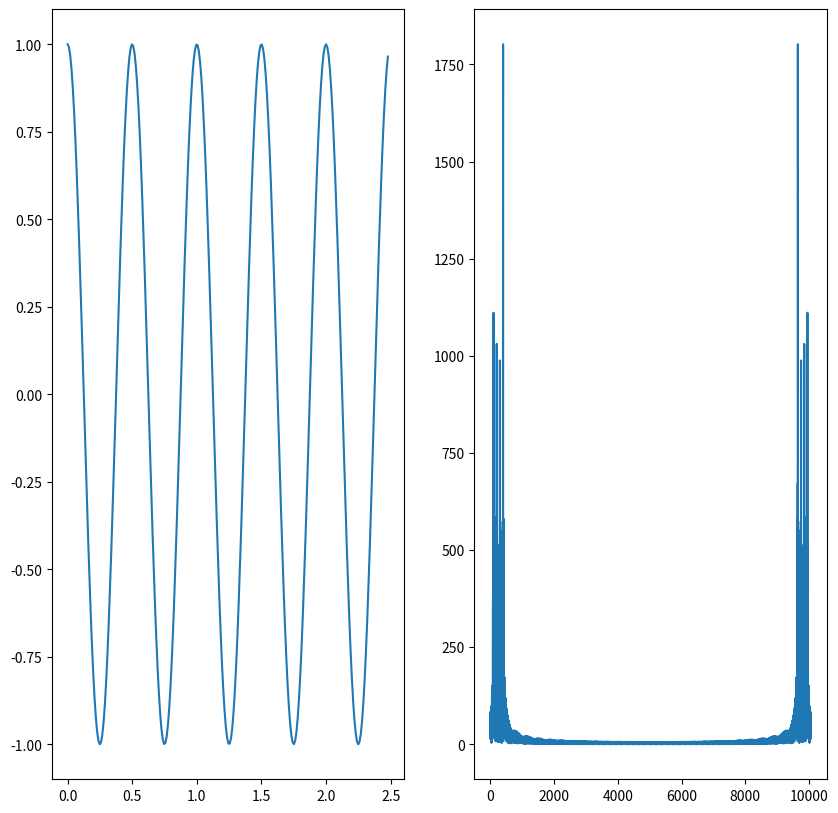

Reproduce this figure in Python.
import matplotlib.pyplot as plt
import random 
import numpy as np
N = 60

f = float(1)

levels = 2

step = 1/(4*(f*2*3.14*(2**levels)))

graph_scaling_factor = 250

t = np.arange(0,100,step)


def Bit_generator(L):
    bits = random.choices([0, 1], weights = [50,50], k = N)
    return bits
    


def Int_generator(bits,Levels):
    
    #Split the bits into levels
    int_list = []
    int_value = 0 
    for i in range(0,round(len(bits)/Levels)):
        for q in range(0,Levels):
            
            if i*Levels+q >= len(bits):
                break
            int_value += bits[i*Levels+q]*2**q
        int_list.append(int_value)
        int_value = 0 
    return int_list
    
            
def Generate_MFSK(L,f,int_list,t,levels):
    w = [f*2*3.1425*i for i in range(1,(2**levels)+1)]
    print(w)
    t_per_bit = int(len(t)/len(int_list))

    i1_mapped = []

    
    # Map the bits to the length of t
    for q in range(0, len(int_list)):    
        for i in range(0,t_per_bit):
            i1_mapped.append(int_list[q])

    # Edge case where there are remaining t entries just map the last bits to the remaining t 
    if len(i1_mapped) != len(t):
        remaining_t = len(t)-len(i1_mapped)
        for i in range(0,remaining_t):
            i1_mapped.append(i1_mapped[len(i1_mapped)-1])
    s = []        
    for i in range(0,len(t)):
        w_relative = w[i1_mapped[i]]
        s.append(np.cos(t[i]*w_relative))
    return [i1_mapped,s]
    

bits = Bit_generator(N)

ints = Int_generator(bits, levels)

MPSK = Generate_MFSK(N, f, ints, t, levels)


fig1, (sub1, sub2) = plt.subplots(1, 2, figsize=(10, 10))
sub1.plot([t[i] for i in range(0,graph_scaling_factor)], [MPSK[1][i] for i in range(0,graph_scaling_factor)])
sub2.plot(abs(np.fft.fft(MPSK[1])))
plt.show()
